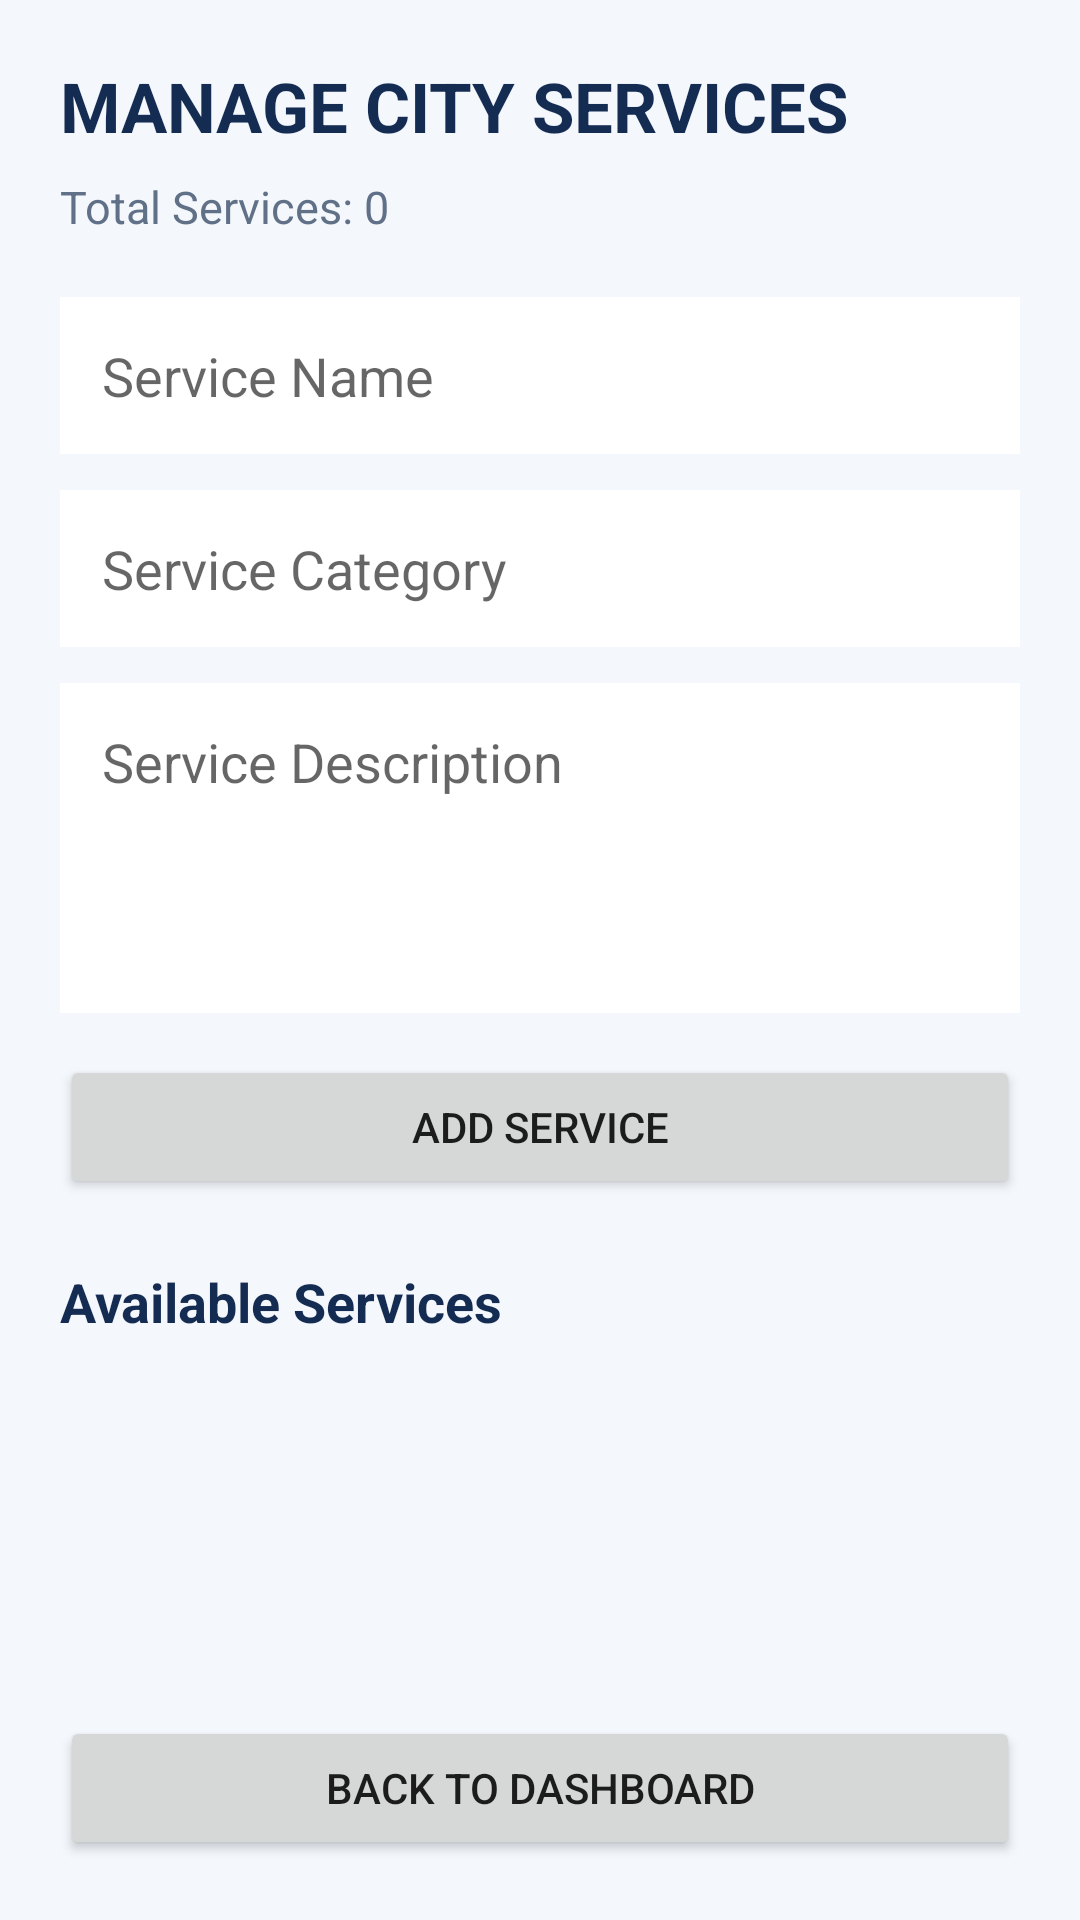

Here is an Android app screen rendered from its layout file. Give the layout XML and the strings, colors and styles it references.
<!-- AndroidManifest.xml: application theme Theme.SPONDON -->
<!-- res/layout/activity_manage_services.xml -->
<?xml version="1.0" encoding="utf-8"?>

<LinearLayout xmlns:android="http://schemas.android.com/apk/res/android"
    android:layout_width="match_parent"
    android:layout_height="match_parent"
    android:orientation="vertical"
    android:background="#F4F7FC"
    android:padding="20dp">

    <TextView
        android:layout_width="match_parent"
        android:layout_height="wrap_content"
        android:text="MANAGE CITY SERVICES"
        android:textColor="#142B52"
        android:textSize="23sp"
        android:textStyle="bold" />

    <TextView
        android:id="@+id/tvServiceCount"
        android:layout_width="match_parent"
        android:layout_height="wrap_content"
        android:layout_marginTop="8dp"
        android:text="Total Services: 0"
        android:textColor="#607087"
        android:textSize="15sp" />

    <EditText
        android:id="@+id/etServiceName"
        android:layout_width="match_parent"
        android:layout_height="wrap_content"
        android:layout_marginTop="20dp"
        android:hint="Service Name"
        android:inputType="textCapSentences"
        android:padding="14dp"
        android:background="#FFFFFF" />

    <EditText
        android:id="@+id/etServiceCategory"
        android:layout_width="match_parent"
        android:layout_height="wrap_content"
        android:layout_marginTop="12dp"
        android:hint="Service Category"
        android:inputType="textCapSentences"
        android:padding="14dp"
        android:background="#FFFFFF" />

    <EditText
        android:id="@+id/etServiceDescription"
        android:layout_width="match_parent"
        android:layout_height="110dp"
        android:layout_marginTop="12dp"
        android:hint="Service Description"
        android:gravity="top"
        android:inputType="textMultiLine|textCapSentences"
        android:padding="14dp"
        android:background="#FFFFFF" />

    <Button
        android:id="@+id/btnAddService"
        android:layout_width="match_parent"
        android:layout_height="wrap_content"
        android:layout_marginTop="14dp"
        android:text="Add Service" />

    <TextView
        android:layout_width="match_parent"
        android:layout_height="wrap_content"
        android:layout_marginTop="22dp"
        android:text="Available Services"
        android:textColor="#142B52"
        android:textSize="18sp"
        android:textStyle="bold" />

    <ListView
        android:id="@+id/lvServices"
        android:layout_width="match_parent"
        android:layout_height="0dp"
        android:layout_weight="1"
        android:layout_marginTop="10dp"
        android:divider="#DCE3ED"
        android:dividerHeight="1dp" />

    <Button
        android:id="@+id/btnBackServices"
        android:layout_width="match_parent"
        android:layout_height="wrap_content"
        android:layout_marginTop="10dp"
        android:text="Back to Dashboard" />

</LinearLayout>
<!-- resources referenced by this layout -->
<resources>
  <style name="Theme.SPONDON" parent="Theme.AppCompat.Light.NoActionBar">
          
          <item name="colorPrimary">@color/primary_blue</item>
          <item name="colorPrimaryDark">@color/primary_blue_dark</item>
          <item name="colorAccent">@color/accent_cyan</item>
          <item name="android:windowBackground">@color/surface_background</item>
          <item name="android:statusBarColor">@color/primary_blue_dark</item>
      </style>
  <color name="primary_blue">#0B4F9C</color>
  <color name="primary_blue_dark">#083B75</color>
  <color name="accent_cyan">#00B4D8</color>
  <color name="surface_background">#F8FAFC</color>
</resources>
